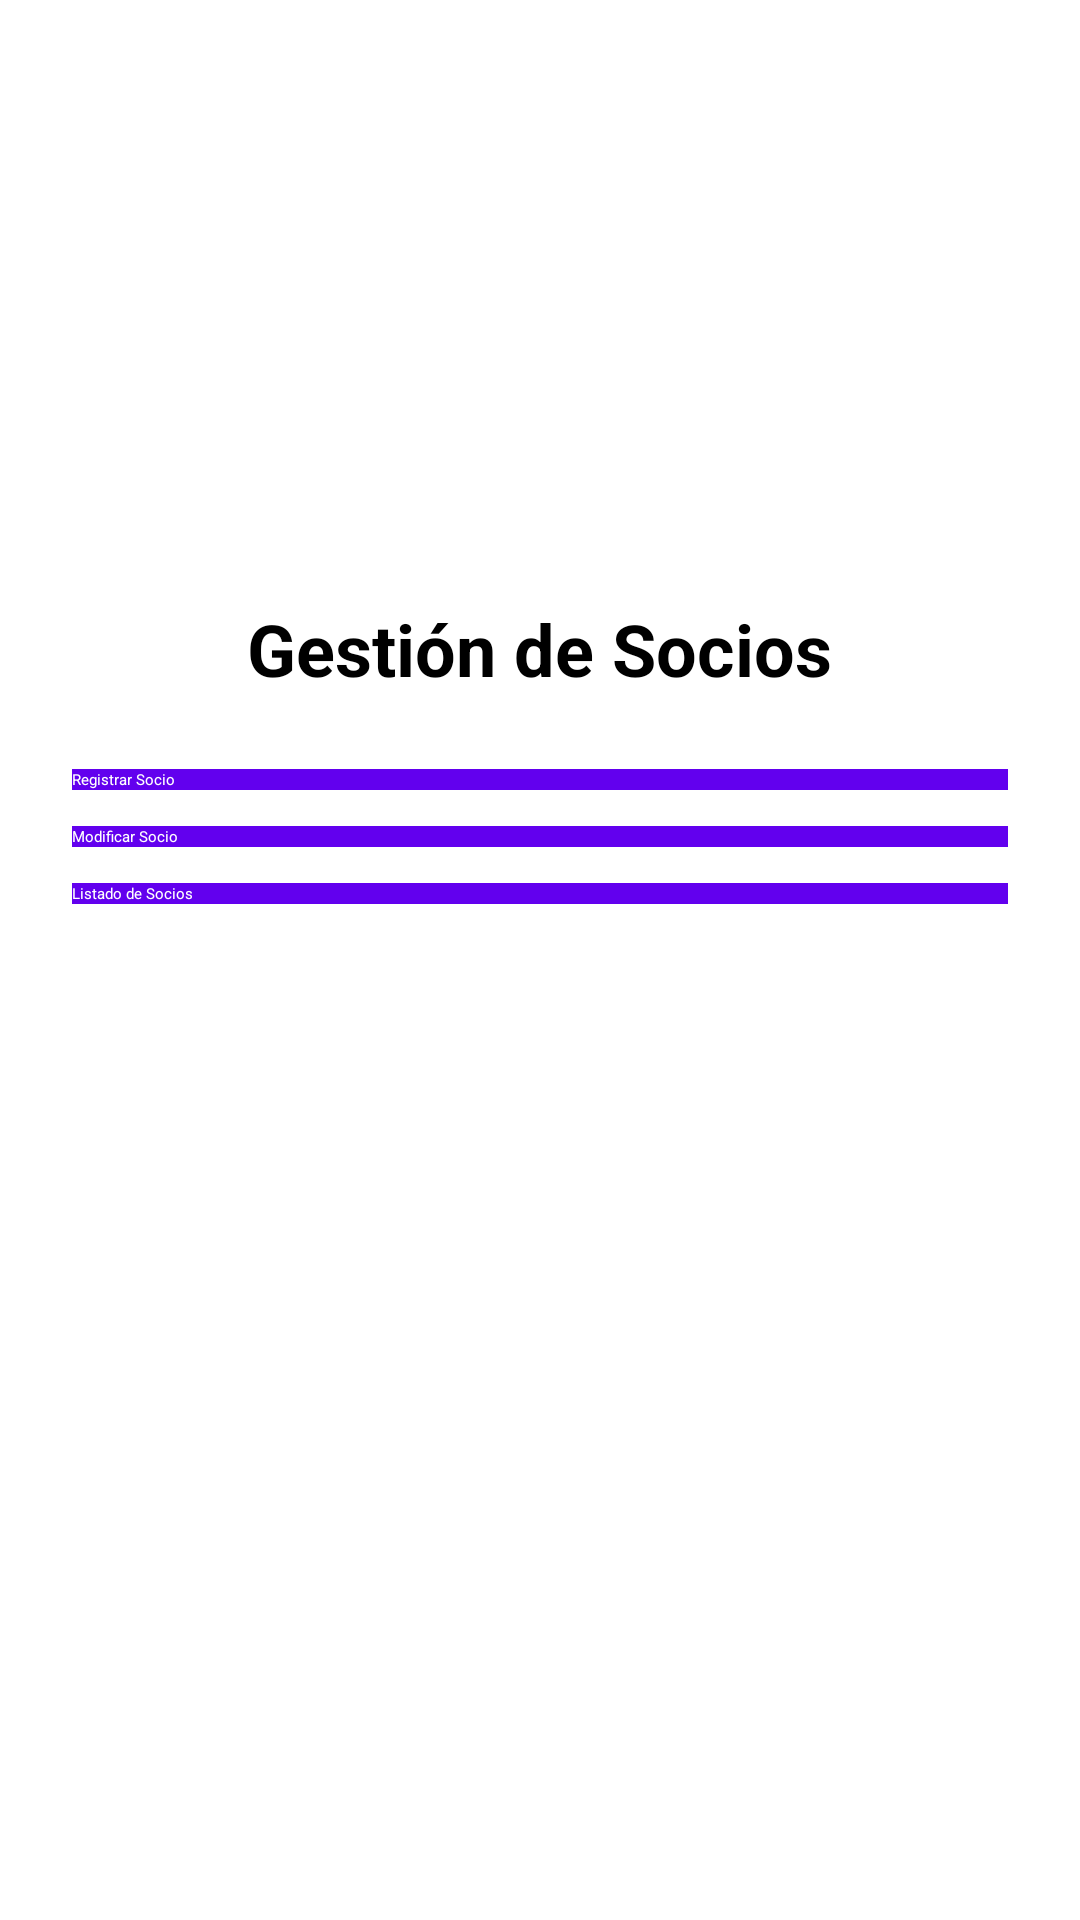

Layout XML and referenced resources for this Android screen:
<!-- AndroidManifest.xml: application theme Theme.ClubDeportivo -->
<!-- res/layout/activity_socios.xml -->
<?xml version="1.0" encoding="utf-8"?>
<ScrollView xmlns:android="http://schemas.android.com/apk/res/android"
    android:layout_width="match_parent"
    android:layout_height="match_parent"
    android:padding="24dp">

    
    <LinearLayout
        android:layout_width="match_parent"
        android:layout_height="wrap_content"
        android:orientation="vertical"
        android:gravity="center_horizontal">

        
        <ImageView
            android:layout_width="160dp"
            android:layout_height="160dp"
            android:src="@drawable/logo_club"
            android:layout_marginBottom="16dp" />

        
        <TextView
            android:layout_width="wrap_content"
            android:layout_height="wrap_content"
            android:text="Gestión de Socios"
            android:textSize="24sp"
            android:textStyle="bold"
            android:layout_marginBottom="24dp" />

        
        <Button
            android:id="@+id/btnRegistrarSocio"
            android:layout_width="match_parent"
            android:layout_height="wrap_content"
            android:text="Registrar Socio"
            android:textColor="@android:color/white"
            android:background="@color/Material_Purple"
            android:layout_marginBottom="12dp" />

        
        <Button
            android:id="@+id/btnModificarSocio"
            android:layout_width="match_parent"
            android:layout_height="wrap_content"
            android:text="Modificar Socio"
            android:textColor="@android:color/white"
            android:background="@color/Material_Purple"
            android:layout_marginBottom="12dp" />

        
        <Button
            android:id="@+id/btnListadoSocios"
            android:layout_width="match_parent"
            android:layout_height="wrap_content"
            android:text="Listado de Socios"
            android:textColor="@android:color/white"
            android:background="@color/Material_Purple" />

    </LinearLayout>
</ScrollView>
<!-- resources referenced by this layout -->
<resources>
  <color name="Material_Purple">#6200EE</color>
  <style name="Theme.ClubDeportivo" parent="Base.Theme.ClubDeportivo">
          
          <item name="android:navigationBarColor">@android:color/transparent</item>
          <item name="android:statusBarColor">@android:color/transparent</item>
          <item name="android:windowLightStatusBar">?attr/isLightTheme</item>
      </style>
</resources>
